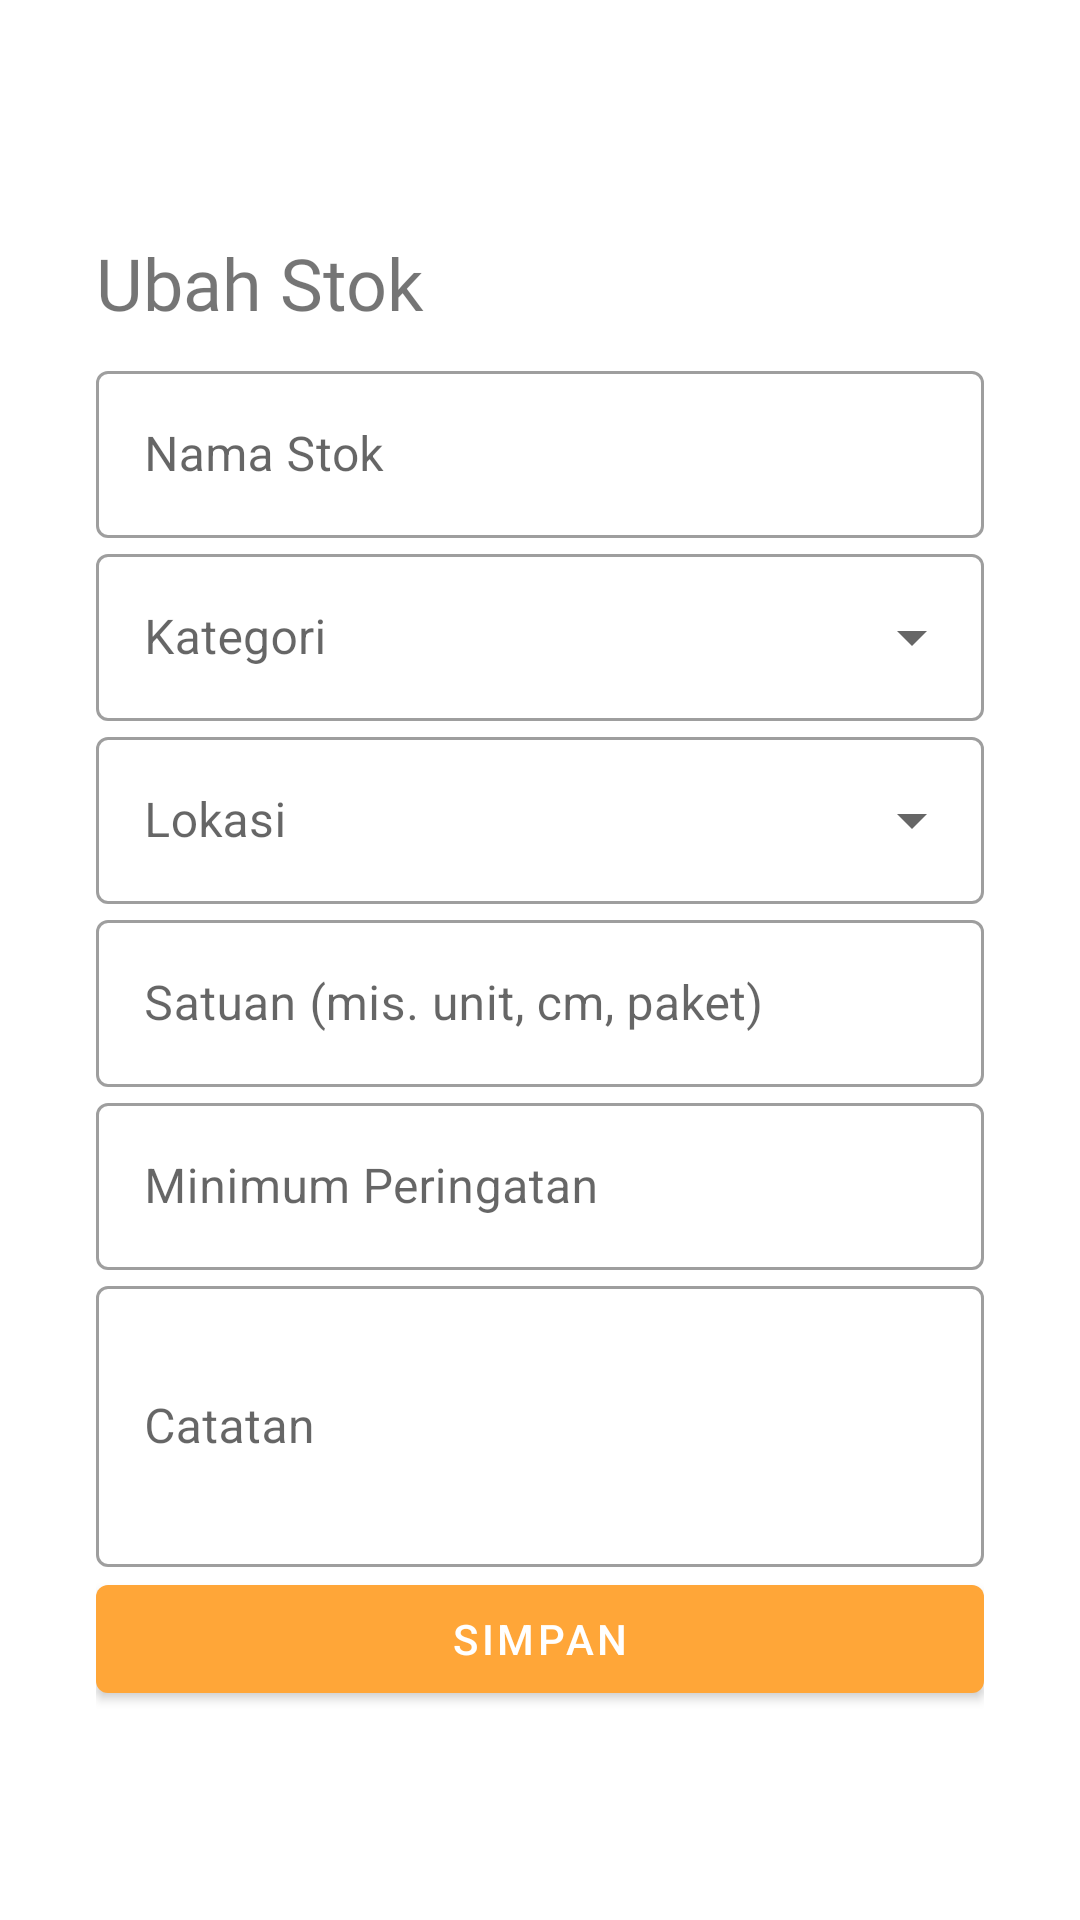

Here is an Android app screen rendered from its layout file. Give the layout XML and the strings, colors and styles it references.
<!-- AndroidManifest.xml: application theme AppTheme -->
<!-- res/layout/activity_edit_stock.xml -->
<?xml version="1.0" encoding="utf-8"?>
<layout xmlns:android="http://schemas.android.com/apk/res/android"
    xmlns:app="http://schemas.android.com/apk/res-auto">

    <RelativeLayout
        android:layout_width="match_parent"
        android:layout_height="match_parent">

        <androidx.core.widget.NestedScrollView
            android:layout_width="match_parent"
            android:layout_height="match_parent">


            <androidx.constraintlayout.widget.ConstraintLayout
                android:layout_width="match_parent"
                android:layout_height="match_parent">

                <ImageView
                    android:id="@+id/iv_back_button"
                    android:layout_width="30dp"
                    android:layout_height="30dp"
                    android:layout_marginStart="32dp"
                    android:layout_marginTop="32dp"
                    app:layout_constraintStart_toStartOf="parent"
                    app:layout_constraintTop_toTopOf="parent"
                    app:srcCompat="@drawable/ic_baseline_cancel_24px"
                    android:contentDescription="@string/image_desc"/>

                <LinearLayout
                    android:layout_width="match_parent"
                    android:layout_height="wrap_content"
                    android:layout_marginStart="32dp"
                    android:layout_marginEnd="32dp"
                    android:orientation="vertical"
                    app:layout_constraintBottom_toBottomOf="parent"
                    app:layout_constraintEnd_toEndOf="parent"
                    app:layout_constraintStart_toStartOf="parent"
                    app:layout_constraintTop_toBottomOf="@+id/iv_back_button">

                    <TextView
                        android:layout_width="match_parent"
                        android:layout_height="wrap_content"
                        android:layout_marginTop="16dp"
                        android:fontFamily="@font/quicksand_bold"
                        android:text="@string/edit_stok"
                        android:textSize="24sp" />

                    <com.google.android.material.textfield.TextInputLayout
                        android:id="@+id/etf_stock_name"
                        style="@style/Widget.MaterialComponents.TextInputLayout.OutlinedBox"
                        android:layout_width="match_parent"
                        android:layout_height="wrap_content"
                        android:layout_marginTop="8dp"
                        android:hint="@string/nama_stok">

                        <com.google.android.material.textfield.TextInputEditText
                            android:layout_width="match_parent"
                            android:layout_height="wrap_content"
                            android:maxLines="1"
                            android:minLines="1"
                            android:singleLine="true" />

                    </com.google.android.material.textfield.TextInputLayout>

                    <com.google.android.material.textfield.TextInputLayout
                        style="@style/Widget.MaterialComponents.TextInputLayout.OutlinedBox.ExposedDropdownMenu"
                        android:id="@+id/container_stock_category"
                        android:layout_width="match_parent"
                        android:layout_height="wrap_content"
                        android:hint="@string/kategori">

                        <AutoCompleteTextView
                            android:id="@+id/at_stock_category"
                            android:layout_width="match_parent"
                            android:layout_height="wrap_content"
                            android:editable="false"
                            android:singleLine="true" />

                    </com.google.android.material.textfield.TextInputLayout>

                    <com.google.android.material.textfield.TextInputLayout
                        style="@style/Widget.MaterialComponents.TextInputLayout.OutlinedBox.ExposedDropdownMenu"
                        android:id="@+id/container_stock_location"
                        android:layout_width="match_parent"
                        android:layout_height="wrap_content"
                        android:hint="@string/lokasi">

                        <AutoCompleteTextView
                            android:id="@+id/at_stock_location"
                            android:layout_width="match_parent"
                            android:layout_height="wrap_content"
                            android:editable="false"
                            android:singleLine="true" />

                    </com.google.android.material.textfield.TextInputLayout>

                    <com.google.android.material.textfield.TextInputLayout
                        android:id="@+id/etf_unit_stock"
                        style="@style/Widget.MaterialComponents.TextInputLayout.OutlinedBox"
                        android:layout_width="match_parent"
                        android:layout_height="wrap_content"
                        android:hint="@string/satuan_mis_unit_cm_paket">

                        <com.google.android.material.textfield.TextInputEditText
                            android:layout_width="match_parent"
                            android:layout_height="wrap_content"
                            android:maxLines="1"
                            android:minLines="1"
                            android:singleLine="true"
                            android:textAllCaps="true" />

                    </com.google.android.material.textfield.TextInputLayout>

                    <com.google.android.material.textfield.TextInputLayout
                        android:id="@+id/etf_threshold_stock"
                        style="@style/Widget.MaterialComponents.TextInputLayout.OutlinedBox"
                        android:layout_width="match_parent"
                        android:layout_height="wrap_content"
                        android:hint="@string/minimum_peringatan">

                        <com.google.android.material.textfield.TextInputEditText
                            android:layout_width="match_parent"
                            android:layout_height="wrap_content"
                            android:inputType="number|numberDecimal"
                            android:maxLines="1"
                            android:minLines="1"
                            android:singleLine="true"
                            android:textAllCaps="true" />

                    </com.google.android.material.textfield.TextInputLayout>


                    <com.google.android.material.textfield.TextInputLayout
                        android:id="@+id/etf_note"
                        style="@style/Widget.MaterialComponents.TextInputLayout.OutlinedBox"
                        android:layout_width="match_parent"
                        android:layout_height="wrap_content"
                        android:hint="@string/catatan">

                        <com.google.android.material.textfield.TextInputEditText
                            android:layout_width="match_parent"
                            android:layout_height="wrap_content"
                            android:minLines="3" />

                    </com.google.android.material.textfield.TextInputLayout>

                    <com.google.android.material.button.MaterialButton
                        android:id="@+id/bt_save"
                        android:layout_width="match_parent"
                        android:layout_height="wrap_content"
                        android:layout_marginBottom="64dp"
                        android:text="@string/simpan" />

                </LinearLayout>

            </androidx.constraintlayout.widget.ConstraintLayout>

        </androidx.core.widget.NestedScrollView>

    </RelativeLayout>

</layout>
<!-- resources referenced by this layout -->
<resources>
  <string name="catatan">Catatan</string>
  <string name="edit_stok">Ubah Stok</string>
  <string name="image_desc">image desc</string>
  <string name="kategori">Kategori</string>
  <string name="lokasi">Lokasi</string>
  <string name="minimum_peringatan">Minimum Peringatan</string>
  <string name="nama_stok">Nama Stok</string>
  <string name="satuan_mis_unit_cm_paket">Satuan (mis. unit, cm, paket)</string>
  <string name="simpan">Simpan</string>
  <style name="AppTheme" parent="Theme.MaterialComponents.Light.NoActionBar">
          
          <item name="colorPrimary">@color/colorPrimary</item>
          <item name="colorPrimaryDark">@color/colorPrimaryDark</item>
          <item name="colorAccent">@color/colorAccent</item>
          <item name="android:windowAnimationStyle">@style/CustomActivityAnimaton</item>
      </style>
  <color name="colorPrimary">#ffa638</color>
  <color name="colorPrimaryDark">#ed8300</color>
  <color name="colorAccent">#ffa638</color>
  <style name="CustomActivityAnimaton" parent="@android:style/Animation.Activity">
          <item name="android:activityOpenEnterAnimation">@anim/fade_in_activity</item>
          <item name="android:activityOpenExitAnimation">@anim/fade_out_activity</item>
          <item name="android:activityCloseEnterAnimation">@anim/fade_in_activity</item>
          <item name="android:activityCloseExitAnimation">@anim/fade_out_activity</item>
      </style>
</resources>
